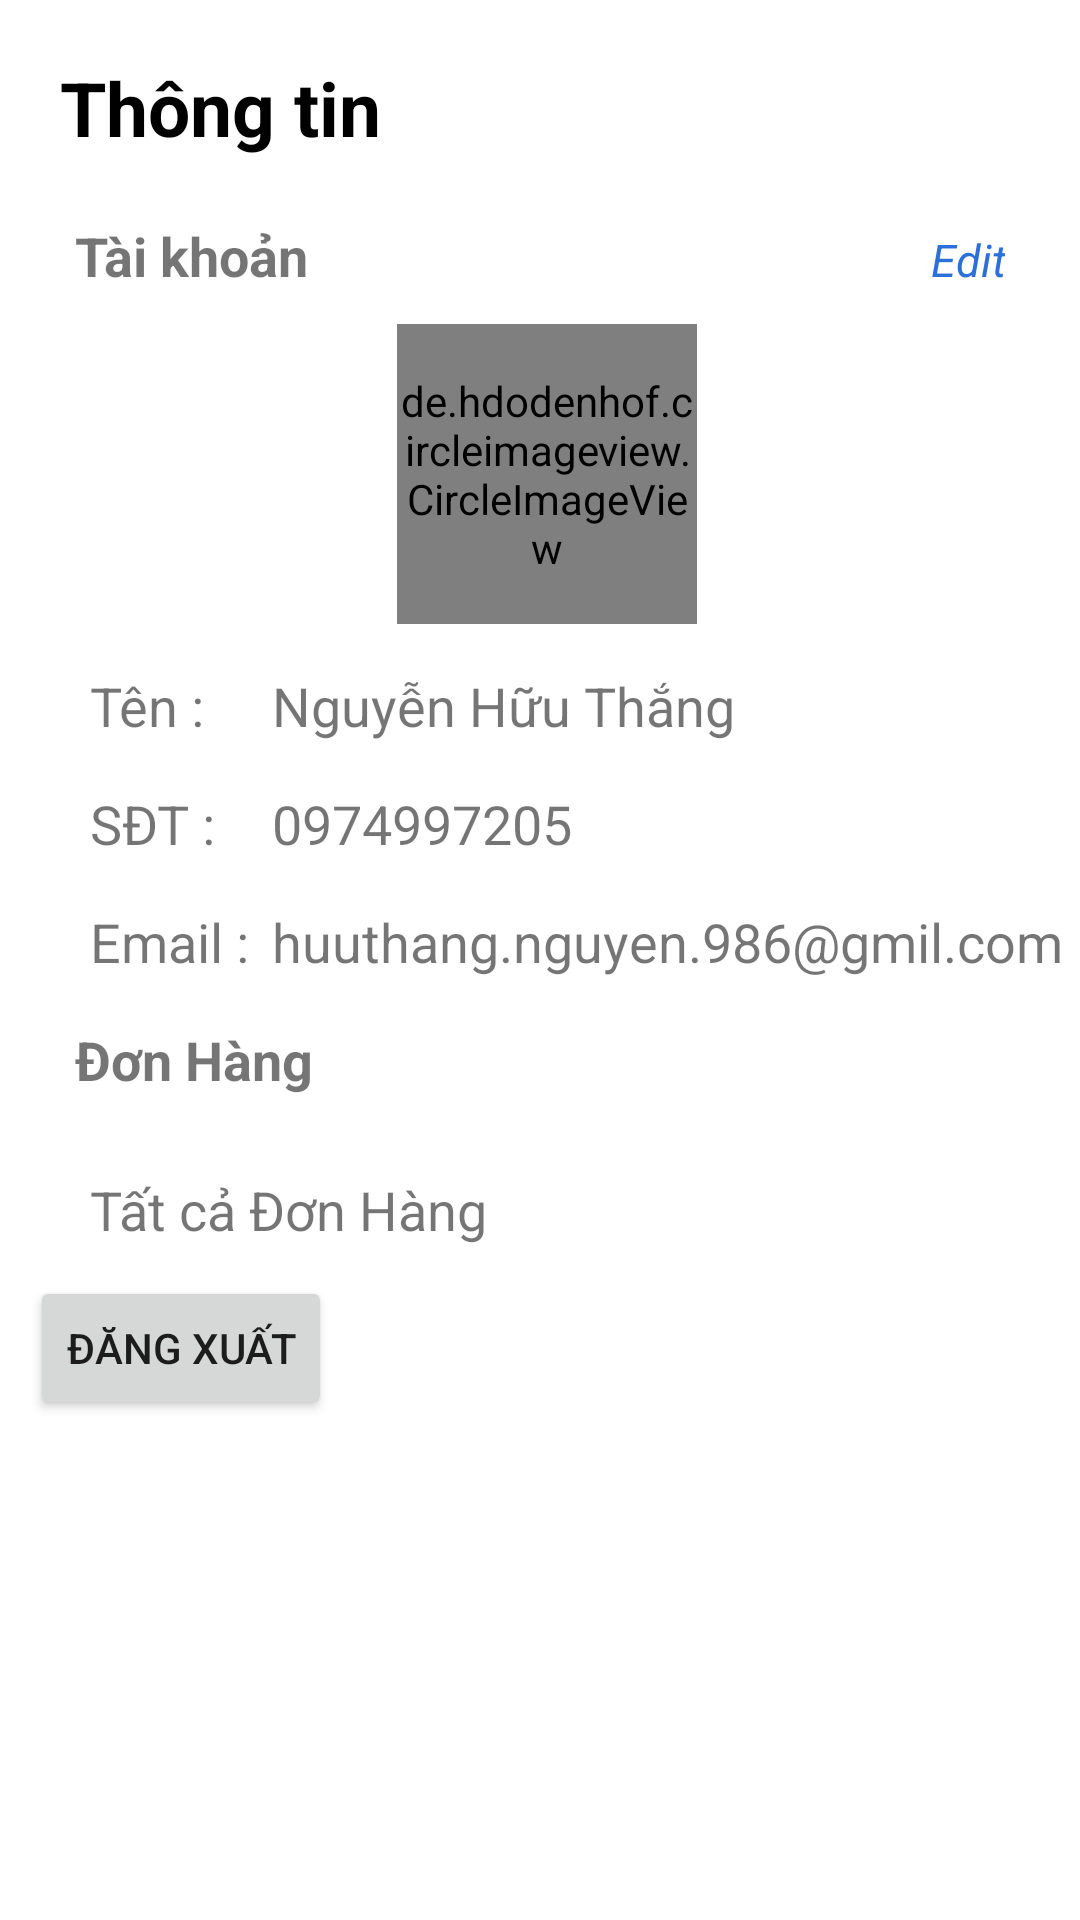

Write the Android layout XML for this screen, with the resource values it uses.
<!-- AndroidManifest.xml: application theme Theme.Addtocard1 -->
<!-- res/layout/fragment_user.xml -->
<?xml version="1.0" encoding="utf-8"?>
<FrameLayout xmlns:android="http://schemas.android.com/apk/res/android"
    xmlns:tools="http://schemas.android.com/tools"
    android:layout_width="match_parent"
    android:layout_height="match_parent"
    tools:context=".Fragment.HomeFragment"
    android:background="@color/white"
    >

    
    <LinearLayout
        android:layout_width="match_parent"
        android:layout_height="match_parent"
        android:background="@color/white"
        android:orientation="vertical">
        <LinearLayout
            android:background="@color/white"
            android:layout_width="match_parent"
            android:layout_height="0dp"
            android:layout_weight="1"
            android:orientation="horizontal"
            android:paddingStart="20dp"
            android:paddingTop="19dp">
            <ImageView
                android:layout_marginTop="5dp"
                android:layout_width="wrap_content"
                android:layout_height="wrap_content"
                android:src="@drawable/ic_baseline_arrow_back_ios_24"
                android:id="@+id/img_back"
                >
            </ImageView>
            <TextView
                android:layout_width="match_parent"
                android:layout_height="wrap_content"
                android:textSize="25sp"
                android:textStyle="bold"
                android:textColor="@color/black"
                android:text="Thông tin"></TextView>
        </LinearLayout>


        <androidx.core.widget.NestedScrollView
            android:layout_width="match_parent"
            android:layout_height="0dp"
            android:layout_weight="10"
            >
            <LinearLayout
                android:layout_width="match_parent"
                android:layout_height="wrap_content"
                android:orientation="vertical">


                <LinearLayout
                    android:layout_width="match_parent"
                    android:layout_height="50dp"
                    android:orientation="horizontal">
                    <TextView
                        android:layout_width="0dp"
                        android:layout_weight="8"
                        android:layout_height="wrap_content"
                        android:text="Tài khoản"
                        android:textStyle="bold"
                        android:textSize="18sp"
                        android:paddingLeft="25dp"
                        android:layout_marginTop="15dp"></TextView>
                    <TextView
                        android:gravity="right"
                        android:layout_width="0dp"
                        android:layout_weight="8"
                        android:layout_height="wrap_content"
                        android:text="Edit"
                        android:textStyle="italic"
                        android:textColor="@color/color_tab_2"
                        android:textSize="15sp"
                        android:paddingRight="25dp"
                        android:layout_marginTop="15dp"></TextView>
                </LinearLayout>

                <LinearLayout
                    android:layout_width="match_parent"
                    android:layout_height="wrap_content"
                    android:orientation="vertical" android:paddingLeft="5dp">
                    <LinearLayout
                        android:layout_width="match_parent"
                        android:layout_height="wrap_content"
                        android:gravity="center"
                        android:orientation="horizontal">
                        <de.hdodenhof.circleimageview.CircleImageView
                            android:id="@+id/img_profile"
                            android:layout_width="100dp"
                            android:layout_height="100dp"
                            android:src="@drawable/defauluser">

                        </de.hdodenhof.circleimageview.CircleImageView>
                    </LinearLayout>
                    
                    <LinearLayout
                        android:layout_width="match_parent"
                        android:layout_height="wrap_content"
                        android:orientation="horizontal">
                        <TextView
                            android:layout_width="0dp"
                            android:layout_weight="2"
                            android:layout_height="wrap_content"
                            android:text="Tên : "
                            android:textSize="18sp"
                            android:paddingLeft="25dp"
                            android:layout_marginTop="15dp"></TextView>
                        <TextView
                            android:id="@+id/tv_username"
                            android:layout_width="0dp"
                            android:layout_weight="7"
                            android:layout_height="wrap_content"
                            android:text="Nguyễn Hữu Thắng"
                            android:textSize="18sp"
                            android:paddingLeft="7dp"
                            android:layout_marginTop="15dp"></TextView>
                    </LinearLayout>
                    <LinearLayout
                        android:layout_width="match_parent"
                        android:layout_height="wrap_content"
                        android:orientation="horizontal">
                        <TextView
                            android:layout_width="0dp"
                            android:layout_weight="2"
                            android:layout_height="wrap_content"
                            android:text="SĐT : "
                            android:textSize="18sp"
                            android:paddingLeft="25dp"
                            android:layout_marginTop="15dp"></TextView>
                        <TextView
                            android:id="@+id/tv_phoneNumber"
                            android:layout_width="0dp"
                            android:layout_weight="7"
                            android:layout_height="wrap_content"
                            android:text="0974997205"
                            android:textSize="18sp"
                            android:paddingLeft="7dp"
                            android:layout_marginTop="15dp"></TextView>
                    </LinearLayout>
                    
                    <LinearLayout
                        android:layout_width="match_parent"
                        android:layout_height="wrap_content"
                        android:orientation="horizontal">
                        <TextView
                            android:layout_width="0dp"
                            android:layout_weight="2"
                            android:layout_height="wrap_content"
                            android:text="Email : "
                            android:textSize="18sp"
                            android:paddingLeft="25dp"
                            android:layout_marginTop="15dp"></TextView>
                        <TextView
                            android:id="@+id/tv_email"
                            android:layout_width="0dp"
                            android:layout_weight="7"
                            android:layout_height="wrap_content"
                            android:text="huuthang.nguyen.986@gmil.com"
                            android:textSize="18sp"
                            android:paddingLeft="7dp"
                            android:layout_marginTop="15dp"></TextView>
                    </LinearLayout>

                </LinearLayout>


                
                <LinearLayout
                    android:layout_width="match_parent"
                    android:layout_height="50dp"
                    android:orientation="horizontal">
                    <TextView
                        android:layout_width="0dp"
                        android:layout_weight="8"
                        android:layout_height="wrap_content"
                        android:text="Đơn Hàng"
                        android:textStyle="bold"
                        android:textSize="18sp"
                        android:paddingLeft="25dp"
                        android:layout_marginTop="15dp"></TextView>
                </LinearLayout>
                <LinearLayout
                    android:layout_width="match_parent"
                    android:layout_height="wrap_content"
                    android:orientation="vertical"
                    android:paddingLeft="5dp">
                    <LinearLayout
                        android:layout_width="wrap_content"
                        android:layout_height="wrap_content">
                        <TextView
                            android:layout_width="wrap_content"
                            android:layout_height="wrap_content"
                            android:text="Tất cả Đơn Hàng"
                            android:textSize="18sp"
                            android:paddingLeft="25dp"
                            android:layout_marginTop="15dp">

                        </TextView>
                    </LinearLayout>

                </LinearLayout>
                <Button android:id="@+id/btn_logout"
                    android:layout_width="wrap_content"
                    android:layout_height="wrap_content"
                    android:layout_marginLeft="10dp"
                    android:layout_marginTop="10dp"
                    android:text="Đăng xuất"></Button>

            </LinearLayout>

        </androidx.core.widget.NestedScrollView>



    </LinearLayout>
</FrameLayout>
<!-- resources referenced by this layout -->
<resources>
  <color name="black">#FF000000</color>
  <color name="color_tab_2">#2A70D8</color>
  <color name="white">#FFFFFFFF</color>
  <style name="Theme.Addtocard1" parent="Theme.MaterialComponents.DayNight.DarkActionBar">
          
          <item name="colorPrimary">@color/purple_500</item>
          <item name="colorPrimaryVariant">@color/purple_700</item>
          <item name="colorOnPrimary">@color/white</item>
          
          <item name="colorSecondary">@color/teal_200</item>
          <item name="colorSecondaryVariant">@color/teal_200</item>
          <item name="colorOnSecondary">@color/black</item>
          
          <item name="android:statusBarColor" tools:targetApi="l">?attr/colorPrimaryVariant</item>
          
  
  
  
      </style>
  <color name="purple_500">#FF6200EE</color>
  <color name="purple_700">#FF3700B3</color>
  <color name="teal_200">#FF03DAC5</color>
</resources>
